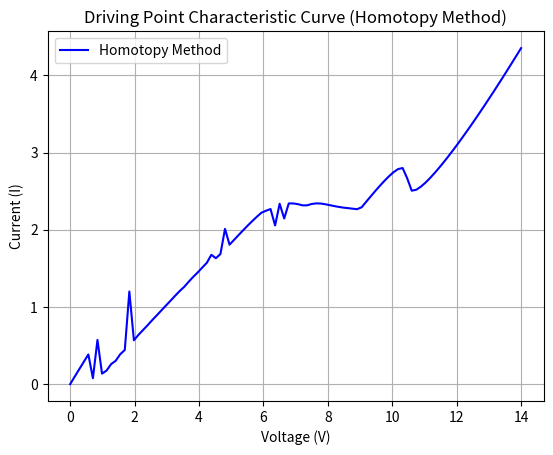

Here is the Python script that generated this plot:
import numpy as np
import matplotlib.pyplot as plt
from scipy.optimize import fsolve

# 各トンネルダイオードの電流-電圧特性
def I1(V1):
    return 0.43 * V1**3 - 2.69 * V1**2 + 4.56 * V1

def I2(V2):
    return 2.5 * V2**3 - 10.5 * V2**2 + 11.8 * V2

def I3(V3):
    return 1.3 * V3**3 - 5.4 * V3**2 + 6.9 * V3

# ホモトピー法による解法
def homotopy_method(V_total, R=1, num_steps=100):
    V_guess = [1.0, 1.0, 1.0]  # 初期推定値
    V_vals = []

    for step in np.linspace(0, 1, num_steps):
        # 前の解を使用して初期値を設定
        V_current = [V_guess[i] * (1 - step) + V_total * step for i in range(3)]
        
        # 方程式を解く
        V_solution = fsolve(circuit, V_current, args=(V_total,), xtol=1e-12)
        V_guess = V_solution  # 次のステップの初期推定値として更新

        V_vals.append(V_solution)

    return V_vals[-1]  # 最後の解を返す

# 回路方程式を定義
def circuit(V_vals, V_total, R=1):
    V1, V2, V3 = V_vals
    I = I1(V1)  # 各ダイオードの電流は同じと仮定
    return [
        V1 + V2 + V3 + I * R - V_total,  # 全体の電圧はV_totalに等しい
        I - I2(V2),                      # 各ダイオードの電流が一致する条件
        I - I3(V3)
    ]

# 電圧Vに対する電流Iを計算
V_vals_list = []
I_vals_list = []
V_total_range = np.linspace(0, 14, 100)  # 電圧範囲を0から14Vに設定

for V_total in V_total_range:
    V_solution = homotopy_method(V_total)
    V1, V2, V3 = V_solution
    I = I1(V1)  # 最終的な電流計算
    
    # 結果をリストに追加
    V_vals_list.append(V_total)
    I_vals_list.append(I)

# 結果をプロット
plt.plot(V_vals_list, I_vals_list, label='Homotopy Method', color='b')
plt.title('Driving Point Characteristic Curve (Homotopy Method)')
plt.xlabel('Voltage (V)')
plt.ylabel('Current (I)')
plt.legend()
plt.grid(True)
plt.show()
